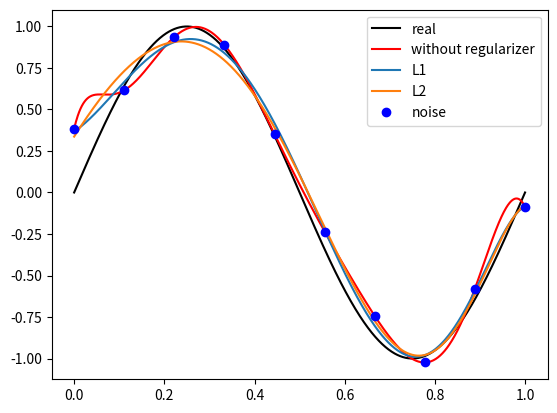

Here is the Python script that generated this plot:
#Author:XYZ
#Date:2020-09-20

#　正則化

import numpy as np
import scipy as sp
from scipy.optimize import leastsq
import matplotlib.pyplot as plt
REGULARIZATION = 0.0001

# 目標モデル
def real_func(x):
    return np.sin(2*np.pi*x)

# 推定モデル 多項式
def fit_func(p, x):
    f = np.poly1d(p)
    return f(x)

# 残差
def residuals(p, x, y):
    ret = fit_func(p, x) - y
    return ret

# 残差　L1正則化
def residuals_L1(p, x, y):
    ret = fit_func(p, x) - y
    ret = np.append(ret,
                    np.sqrt(0.5 * REGULARIZATION * abs(p)))
    return ret


# 残差　L2正則化
def residuals_L2(p, x, y):
    ret = fit_func(p, x) - y
    ret = np.append(ret,
                    np.sqrt(0.5 * REGULARIZATION * np.square(p)))
    return ret


def main():
    x = np.linspace(0, 1, 10)
    x_points = np.linspace(0, 1, 1000)

    # 目標モデルの出力にホワイトノイズを加える
    y_ = real_func(x)
    y = [temp + np.random.normal(0, 0.1) for temp in y_]

    #N为多項式の次数
    N = 9
    # 多项式パラメータを初期化
    p_init = np.random.rand(N + 1)
    # 最小二乗法
    p_lsq = leastsq(residuals, p_init, args=(x, y))

    p_lsq_L1  = leastsq(residuals_L1, p_init, args=(x, y))
    p_lsq_L2  = leastsq(residuals_L2, p_init, args=(x, y))
    print('Fitting Parameters without regularizer:', p_lsq[0])
    print('Fitting Parameters with L1:', p_lsq_L1[0])
    print('Fitting Parameters with L2:', p_lsq_L2[0])

    #可視化
    plt.plot(x_points, real_func(x_points), label='real',color='black')

    plt.plot(x_points, fit_func(p_lsq[0], x_points), label='without regularizer',color='red')
    plt.plot(x_points,fit_func(p_lsq_L1[0], x_points),label='L1')
    plt.plot(x_points,fit_func(p_lsq_L2[0], x_points),label='L2')
    plt.plot(x, y, 'bo', label='noise')
    plt.legend()
    plt.show()


if __name__ == '__main__':
    main()
